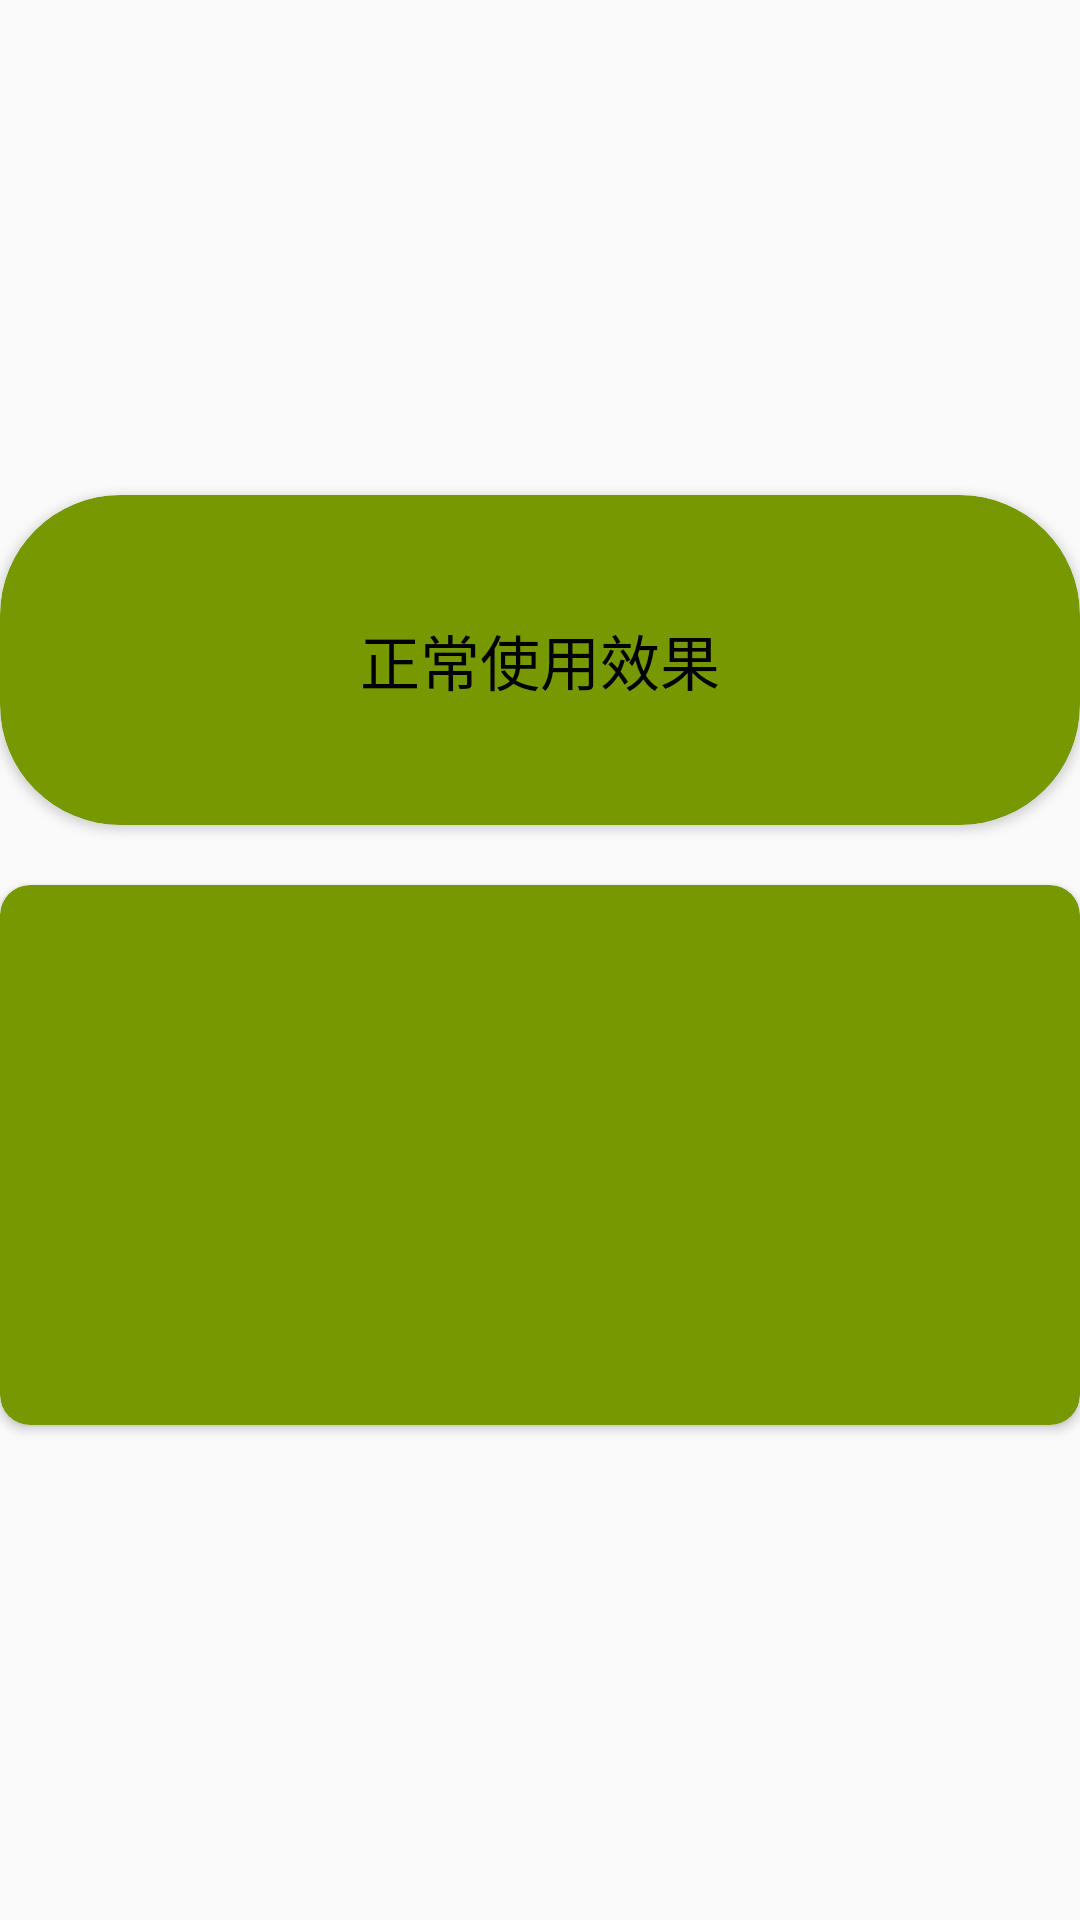

The Android layout XML behind this screen, and the referenced resources:
<!-- AndroidManifest.xml: application theme AppTheme -->
<!-- res/layout/activity_cardview.xml -->
<?xml version="1.0" encoding="utf-8"?>
<LinearLayout xmlns:android="http://schemas.android.com/apk/res/android"
    xmlns:app="http://schemas.android.com/apk/res-auto"
    android:layout_width="match_parent"
    android:layout_height="match_parent"
    android:orientation="vertical"
    android:gravity="center">

    <android.support.v7.widget.CardView
        android:layout_width="match_parent"
        android:layout_height="wrap_content"
        app:cardBackgroundColor="#779900"
        app:cardCornerRadius="40dp">

        <TextView
            android:layout_width="match_parent"
            android:layout_height="70dp"
            android:text="正常使用效果"
            android:gravity="center_horizontal|center_vertical"
            android:textColor="#000000"
            android:textSize="20sp"
            android:padding="10dp"
            android:layout_margin="20dp" />

    </android.support.v7.widget.CardView>

    <android.support.v7.widget.CardView
        android:layout_width="match_parent"
        android:layout_height="wrap_content"
        android:layout_marginTop="20dp"
        app:cardBackgroundColor="#779900"
        app:cardCornerRadius="10dp">

        <ImageView
            android:layout_width="match_parent"
            android:layout_height="170dp"
            android:gravity="center_horizontal|center_vertical"
            android:background="@drawable/header"
            android:layout_margin="5dp"/>

    </android.support.v7.widget.CardView>

</LinearLayout>
<!-- resources referenced by this layout -->
<resources>
  <style name="AppTheme" parent="Theme.AppCompat.Light.DarkActionBar">
          
          <item name="colorPrimary">@color/colorPrimary</item>
          <item name="colorPrimaryDark">@color/colorPrimaryDark</item>
          <item name="colorAccent">@color/colorAccent</item>
      </style>
  <color name="colorPrimary">#3F51B5</color>
  <color name="colorPrimaryDark">#303F9F</color>
  <color name="colorAccent">#FF4081</color>
</resources>
